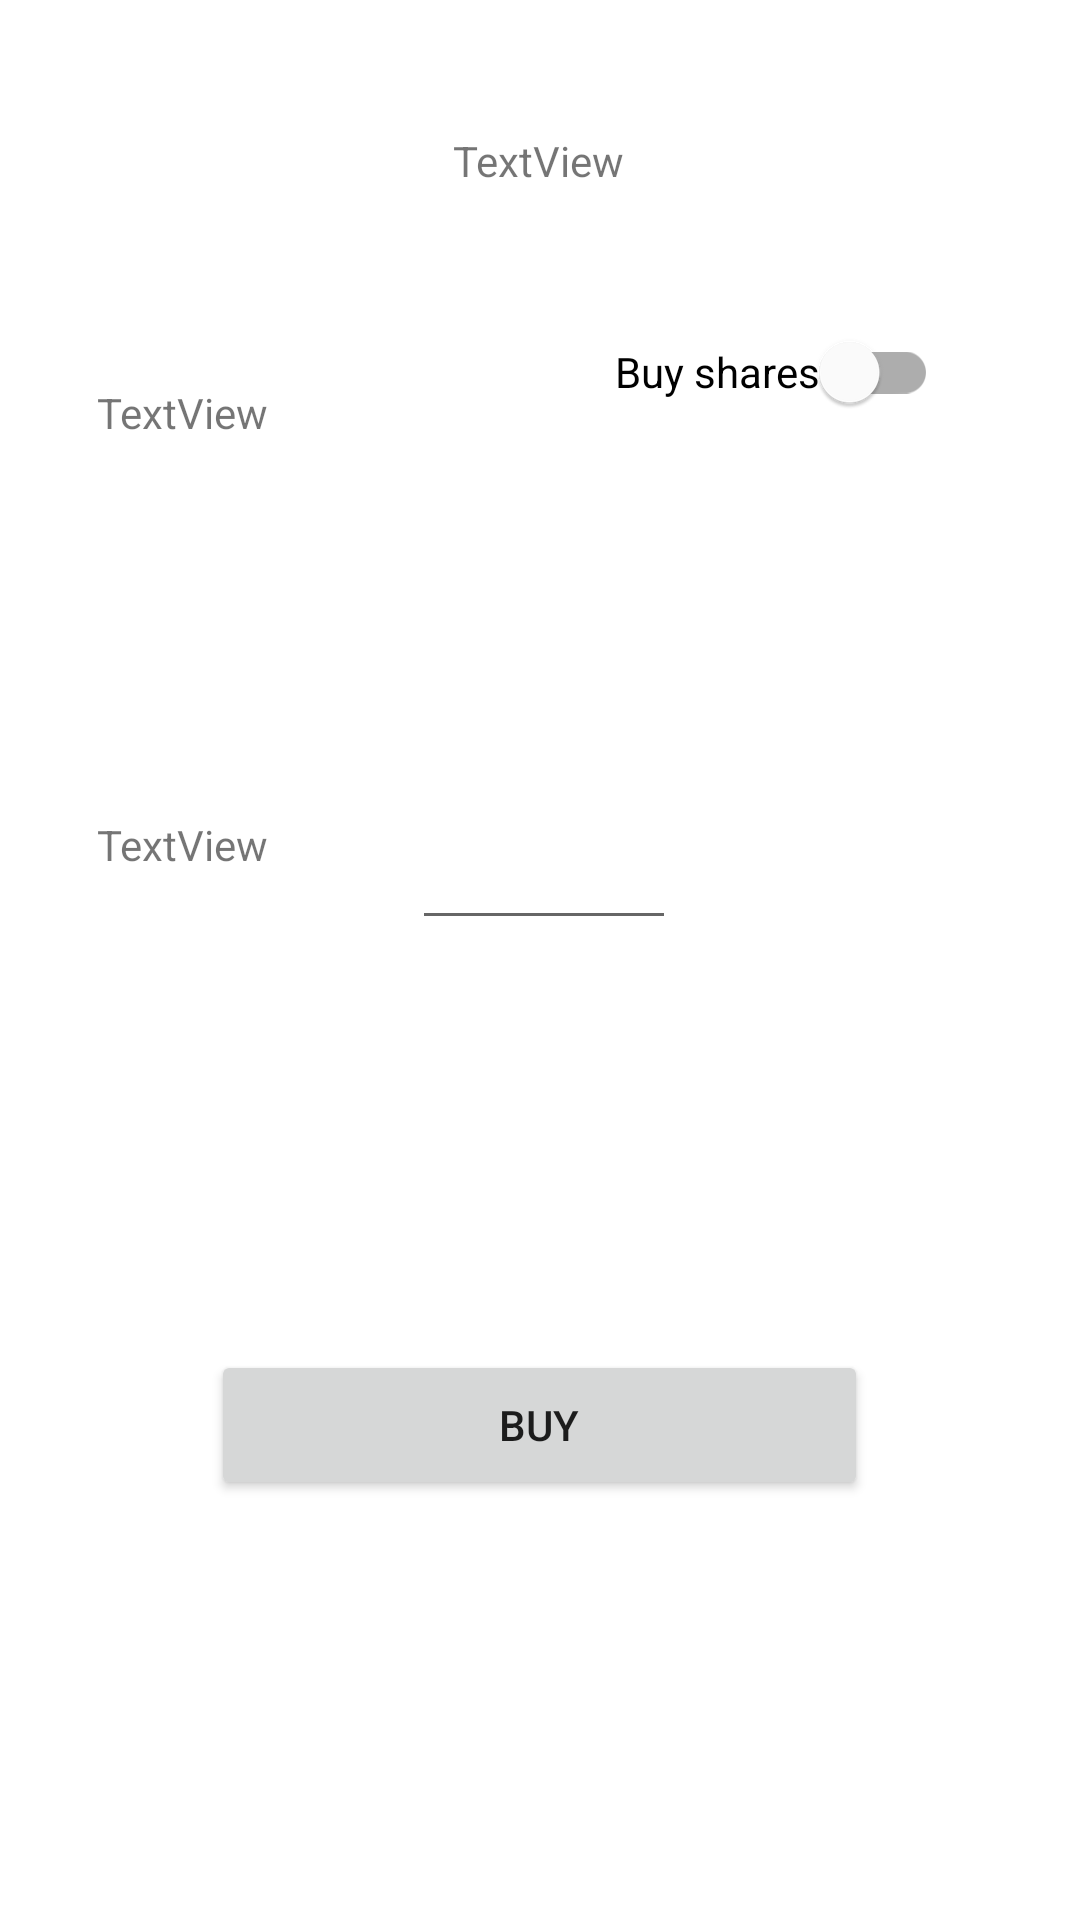

Android layout source for this screen:
<!-- AndroidManifest.xml: application theme Theme.Projekat3 -->
<!-- res/layout/activity_buy.xml -->
<?xml version="1.0" encoding="utf-8"?>
<androidx.constraintlayout.widget.ConstraintLayout xmlns:android="http://schemas.android.com/apk/res/android"
    xmlns:app="http://schemas.android.com/apk/res-auto"
    xmlns:tools="http://schemas.android.com/tools"
    android:layout_width="match_parent"
    android:layout_height="match_parent">


    <TextView
        android:id="@+id/buySharesName"
        android:layout_width="wrap_content"
        android:layout_height="wrap_content"
        android:layout_marginTop="44dp"
        android:text="TextView"
        app:layout_constraintEnd_toEndOf="parent"
        app:layout_constraintHorizontal_bias="0.498"
        app:layout_constraintStart_toStartOf="parent"
        app:layout_constraintTop_toTopOf="parent" />

    <com.google.android.material.switchmaterial.SwitchMaterial
        android:id="@+id/buySharesSwitch"
        android:layout_width="wrap_content"
        android:layout_height="wrap_content"
        android:layout_marginTop="100dp"
        android:text="Buy shares"
        app:layout_constraintEnd_toEndOf="parent"
        app:layout_constraintHorizontal_bias="0.812"
        app:layout_constraintStart_toStartOf="parent"
        app:layout_constraintTop_toTopOf="parent" />

    <TextView
        android:id="@+id/buySharesBalance"
        android:layout_width="wrap_content"
        android:layout_height="wrap_content"
        android:layout_marginTop="128dp"
        android:text="TextView"
        app:layout_constraintEnd_toEndOf="parent"
        app:layout_constraintHorizontal_bias="0.107"
        app:layout_constraintStart_toStartOf="parent"
        app:layout_constraintTop_toTopOf="parent" />

    <Button
        android:id="@+id/buySharesButton"
        android:layout_width="219dp"
        android:layout_height="50dp"
        android:layout_marginBottom="140dp"
        android:text="Buy"
        app:layout_constraintBottom_toBottomOf="parent"
        app:layout_constraintEnd_toEndOf="parent"
        app:layout_constraintHorizontal_bias="0.498"
        app:layout_constraintStart_toStartOf="parent" />

    <EditText
        android:id="@+id/buySharesNumber"
        android:layout_width="88dp"
        android:layout_height="wrap_content"
        android:layout_marginStart="48dp"
        android:layout_marginTop="272dp"
        android:ems="10"
        android:inputType="number"
        app:layout_constraintEnd_toEndOf="parent"
        app:layout_constraintHorizontal_bias="0.0"
        app:layout_constraintStart_toEndOf="@+id/modeTv"
        app:layout_constraintTop_toTopOf="parent" />

    <TextView
        android:id="@+id/modeTv"
        android:layout_width="wrap_content"
        android:layout_height="wrap_content"
        android:layout_marginTop="272dp"
        android:text="TextView"
        app:layout_constraintEnd_toEndOf="parent"
        app:layout_constraintHorizontal_bias="0.107"
        app:layout_constraintStart_toStartOf="parent"
        app:layout_constraintTop_toTopOf="parent" />

</androidx.constraintlayout.widget.ConstraintLayout>
<!-- resources referenced by this layout -->
<resources>
  <style name="Theme.Projekat3" parent="Theme.MaterialComponents.DayNight.DarkActionBar">
          
          <item name="colorPrimary">@color/purple_500</item>
          <item name="colorPrimaryVariant">@color/purple_700</item>
          <item name="colorOnPrimary">@color/white</item>
          
          <item name="colorSecondary">@color/teal_200</item>
          <item name="colorSecondaryVariant">@color/teal_700</item>
          <item name="colorOnSecondary">@color/black</item>
          
          <item name="android:statusBarColor" tools:targetApi="l">?attr/colorPrimaryVariant</item>
          
      </style>
  <!-- not gathered from this repository: default colours our renderer supplied (Android Studio template values) -->
  <color name="purple_500">#FF6200EE</color>
  <color name="purple_700">#FF3700B3</color>
  <color name="teal_200">#FF03DAC5</color>
  <color name="teal_700">#FF018786</color>
  <color name="black">#FF000000</color>
  <color name="white">#FFFFFFFF</color>
</resources>
